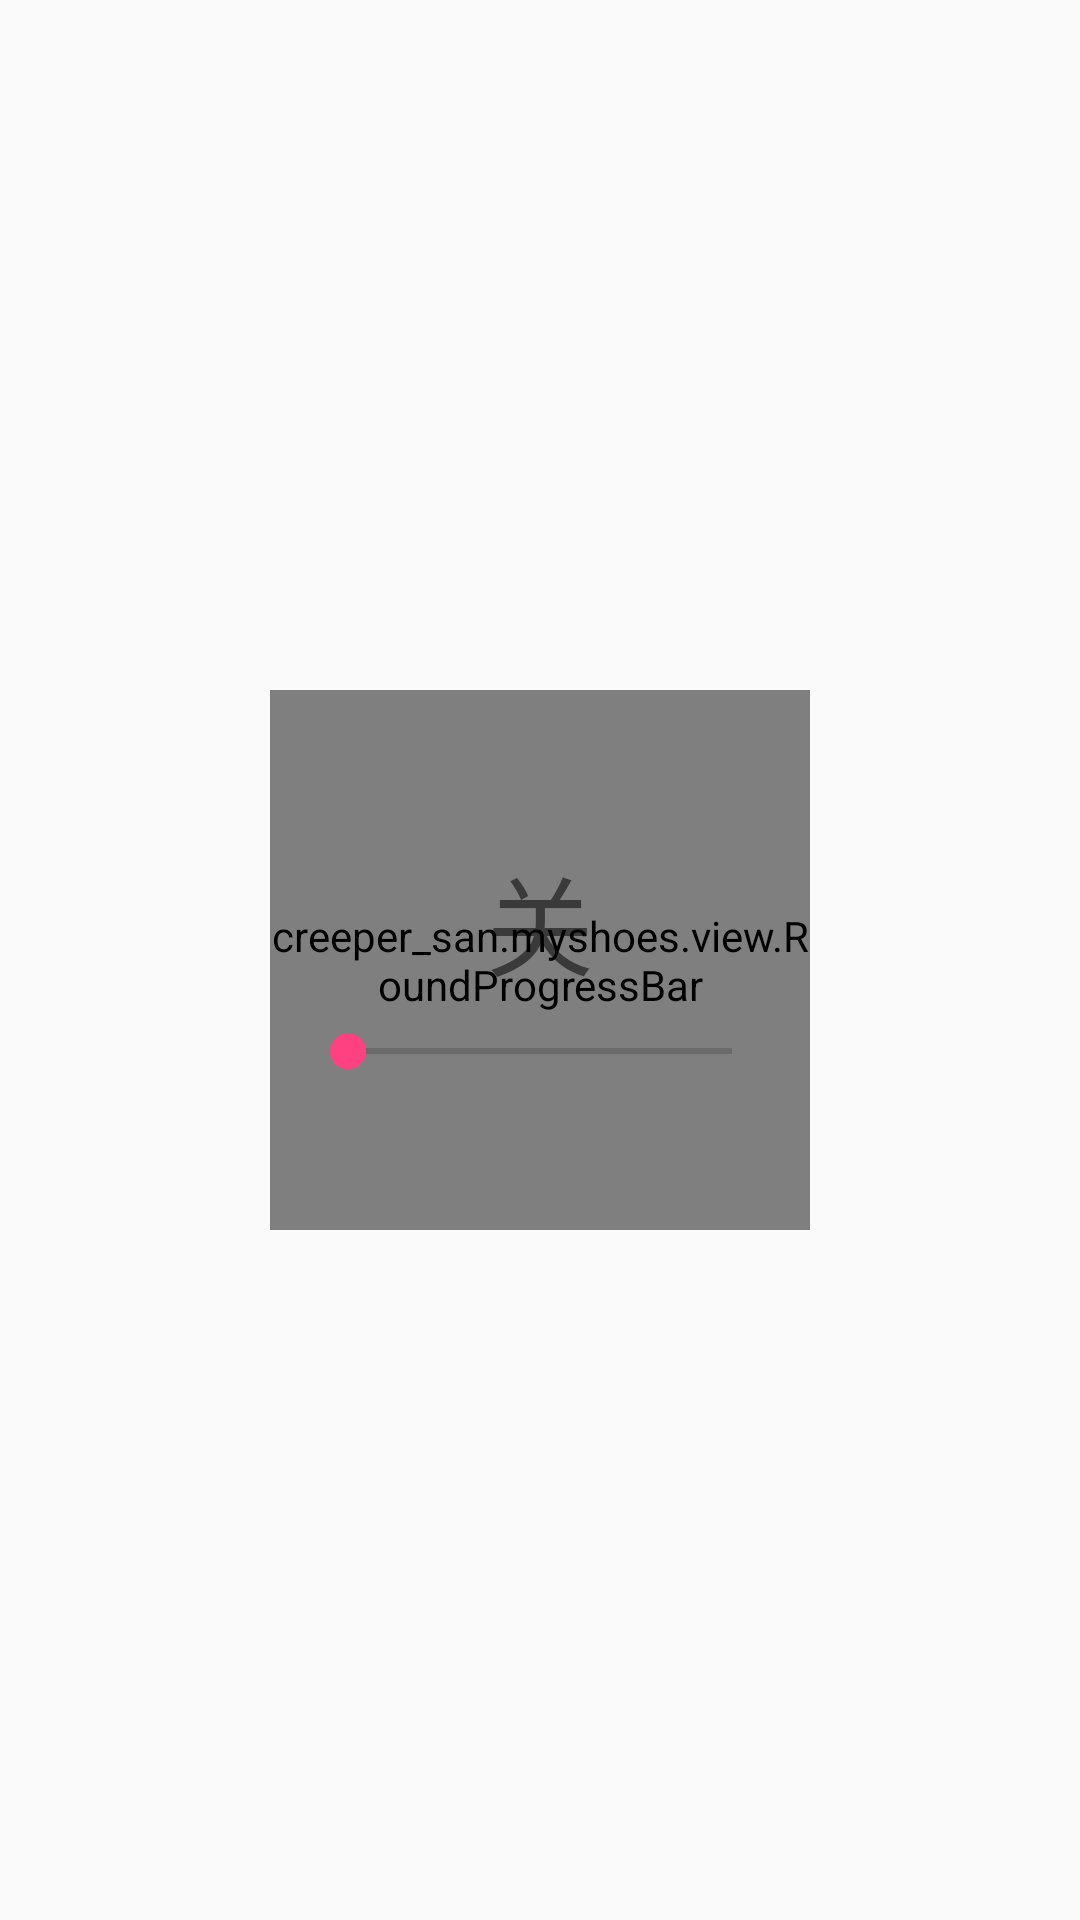

Android layout source for this screen:
<!-- AndroidManifest.xml: application theme AppTheme -->
<!-- res/layout/fragment_main_vibration.xml -->
<?xml version="1.0" encoding="utf-8"?>
<FrameLayout xmlns:android="http://schemas.android.com/apk/res/android"
    android:layout_width="match_parent"
    android:layout_height="match_parent"
    xmlns:app="http://schemas.android.com/apk/res-auto">



    <LinearLayout
        android:layout_gravity="center"
        android:orientation="vertical"
        android:layout_width="match_parent"
        android:layout_height="wrap_content">

        <FrameLayout
            android:layout_width="match_parent"
            android:layout_height="wrap_content">
            <creeper_san.myshoes.view.RoundProgressBar
                android:layout_margin="8dp"
                android:layout_gravity="center"
                android:layout_width="180dp"
                android:layout_height="180dp" />
            <LinearLayout
                android:layout_gravity="center"
                android:orientation="vertical"
                android:layout_width="160dp"
                android:layout_height="wrap_content">
                <TextView
                    android:id="@+id/mainVibrateHintText"
                    android:textSize="36sp"
                    android:text="关"
                    android:layout_gravity="center"
                    android:layout_width="wrap_content"
                    android:layout_height="wrap_content" />
                <SeekBar
                    android:layout_marginTop="8dp"
                    android:progress="0"
                    android:max="4"
                    android:id="@+id/mainVibrateSeekBar"
                    android:layout_width="160dp"
                    android:layout_height="wrap_content" />
            </LinearLayout>
        </FrameLayout>
    </LinearLayout>





    <ImageView
        android:visibility="gone"
        android:src="@drawable/vibrate_shoes_none"
        android:id="@+id/mainVibrateImage"
        android:layout_width="246dp"
        android:layout_height="246dp" />

</FrameLayout>
<!-- resources referenced by this layout -->
<resources>
  <!-- drawable vibrate_shoes_none: png bitmap (drawable, 1624 bytes) -->
  <style name="AppTheme" parent="Theme.AppCompat.Light.DarkActionBar">
          
          <item name="colorPrimary">@color/colorPrimary</item>
          <item name="colorPrimaryDark">@color/colorPrimaryDark</item>
          <item name="colorAccent">@color/colorAccent</item>
  
          <item name="circularProgressBarStyle">@style/CircularProgressBar</item>
      </style>
  <color name="colorPrimary">#3F51B5</color>
  <color name="colorPrimaryDark">#303F9F</color>
  <color name="colorAccent">#FF4081</color>
  <style name="CircularProgressBar">
          <item name="android:layout_height">wrap_content</item>
          <item name="android:layout_width">match_parent</item>
          <item name="stroke_width">5dp</item>
          <item name="progress" format="float">0.1</item>
          <item name="progress_color">#ffff4444</item>
          <item name="progress_background_color">#ffffffff</item>
          <item name="marker_visible">true</item>
          <item name="thumb_visible">true</item>
      </style>
</resources>
